Photos from the image-classification dataset "data" in the GitHub repository jvt3112/ML-assignment-3-jvt3112. Its 2 classes are: jackal, tiger.

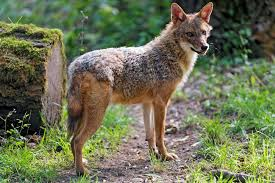
Label: jackal

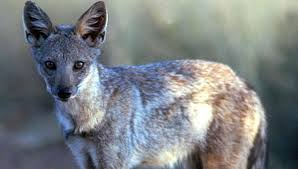
Label: jackal

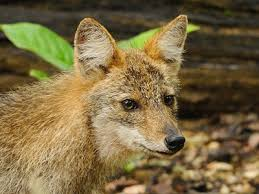
Label: jackal

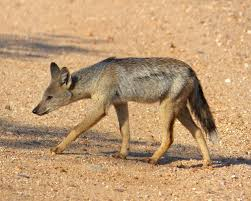
Label: jackal
